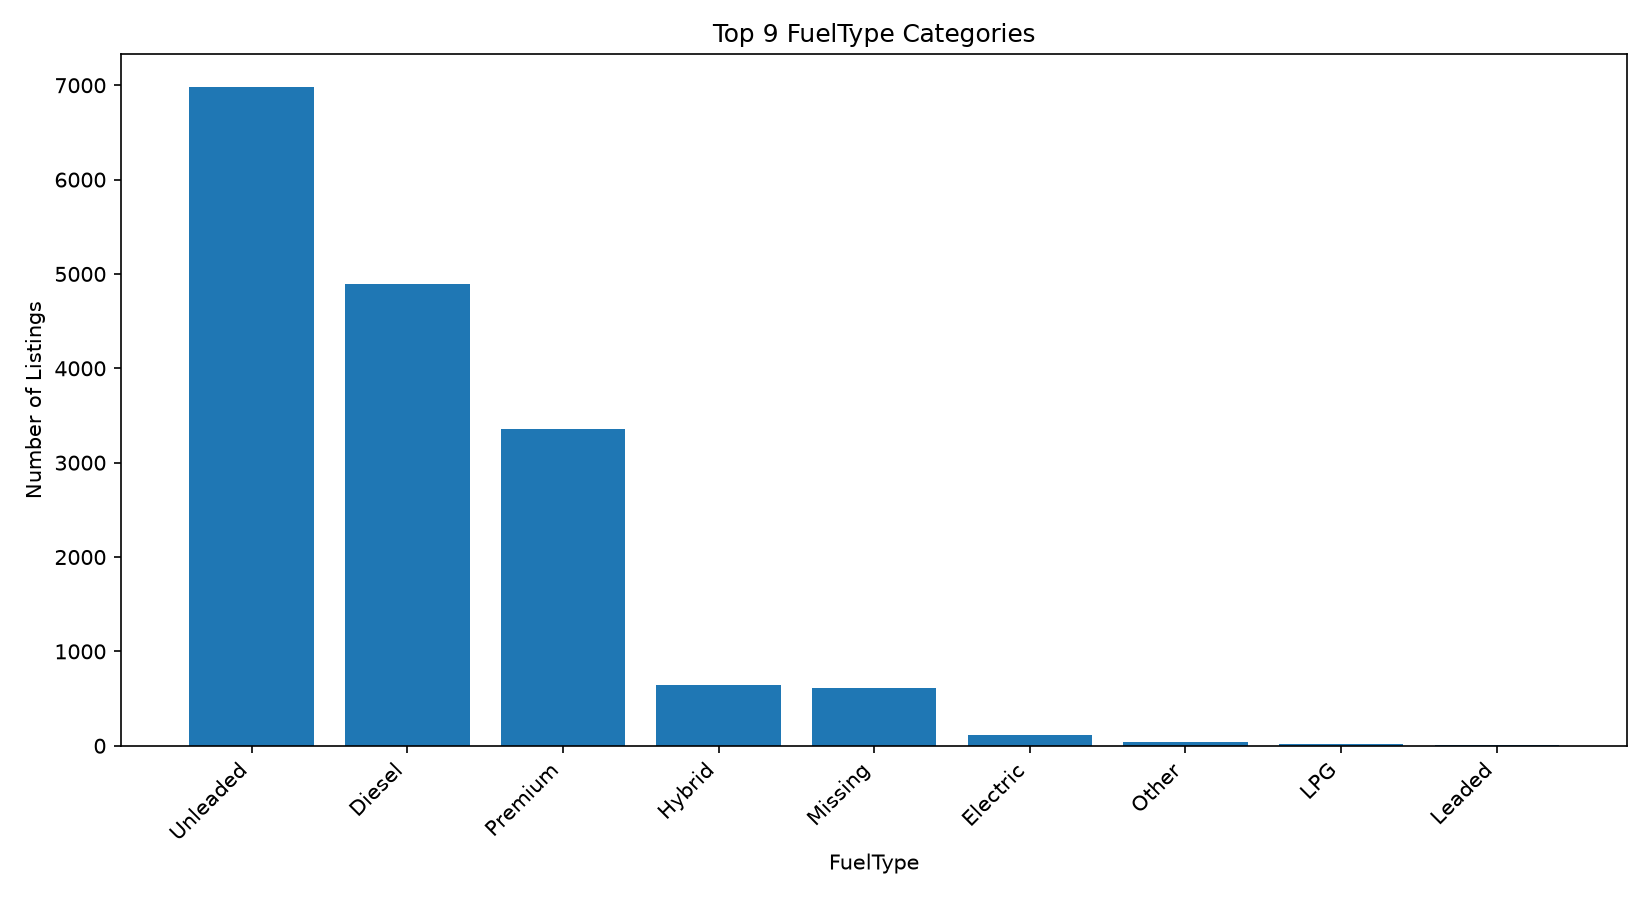

Source data for this figure (header and first rows):
FuelType, ListingCount, Percentage
Unleaded, 6977, 41.84
Diesel, 4895, 29.36
Premium, 3361, 20.16
Hybrid, 649, 3.89
Missing, 617, 3.7
Electric, 115, 0.69
Other, 41, 0.25
LPG, 15, 0.09
Leaded, 5, 0.03
